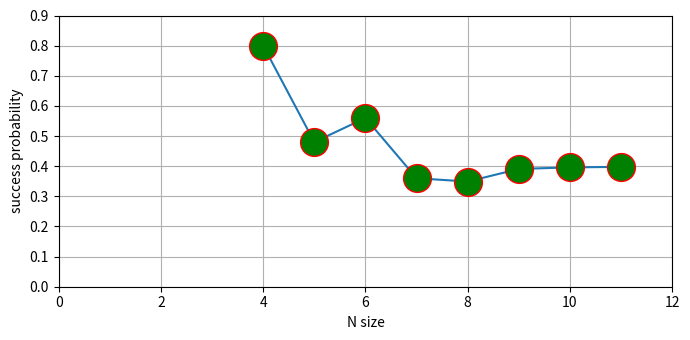

Here is the Python script that generated this plot:
from matplotlib import pyplot as plt

plt.rcParams["figure.figsize"] = [7.00, 3.50]
plt.rcParams["figure.autolayout"] = True
x = [11, 10, 9, 8, 7, 6, 5, 4]
y = [0.3977444, 0.396, 0.39079, 0.3490, 0.360, 0.56, 0.48, 0.8]
plt.xlim(0, 12)
plt.ylim(0, 0.9)
plt.grid()
plt.plot(
    x, y, marker="o", markersize=20, markeredgecolor="red", markerfacecolor="green"
)
plt.xlabel("N size")
plt.ylabel("success probability")
plt.show()

# n=10, sample_count = 1000000, ans = 396737

# n = 9 ,sample_count=100000 , ans = 39079

# n = 8, sample_count=10000 ,ans=3490

# n=7,sample_count=1000,ans=360

# n=6,sample_coun=100,ans=56

# n=5,sample_count = 100,ans = 48

# n=4,sample_count = 20,ans=16
